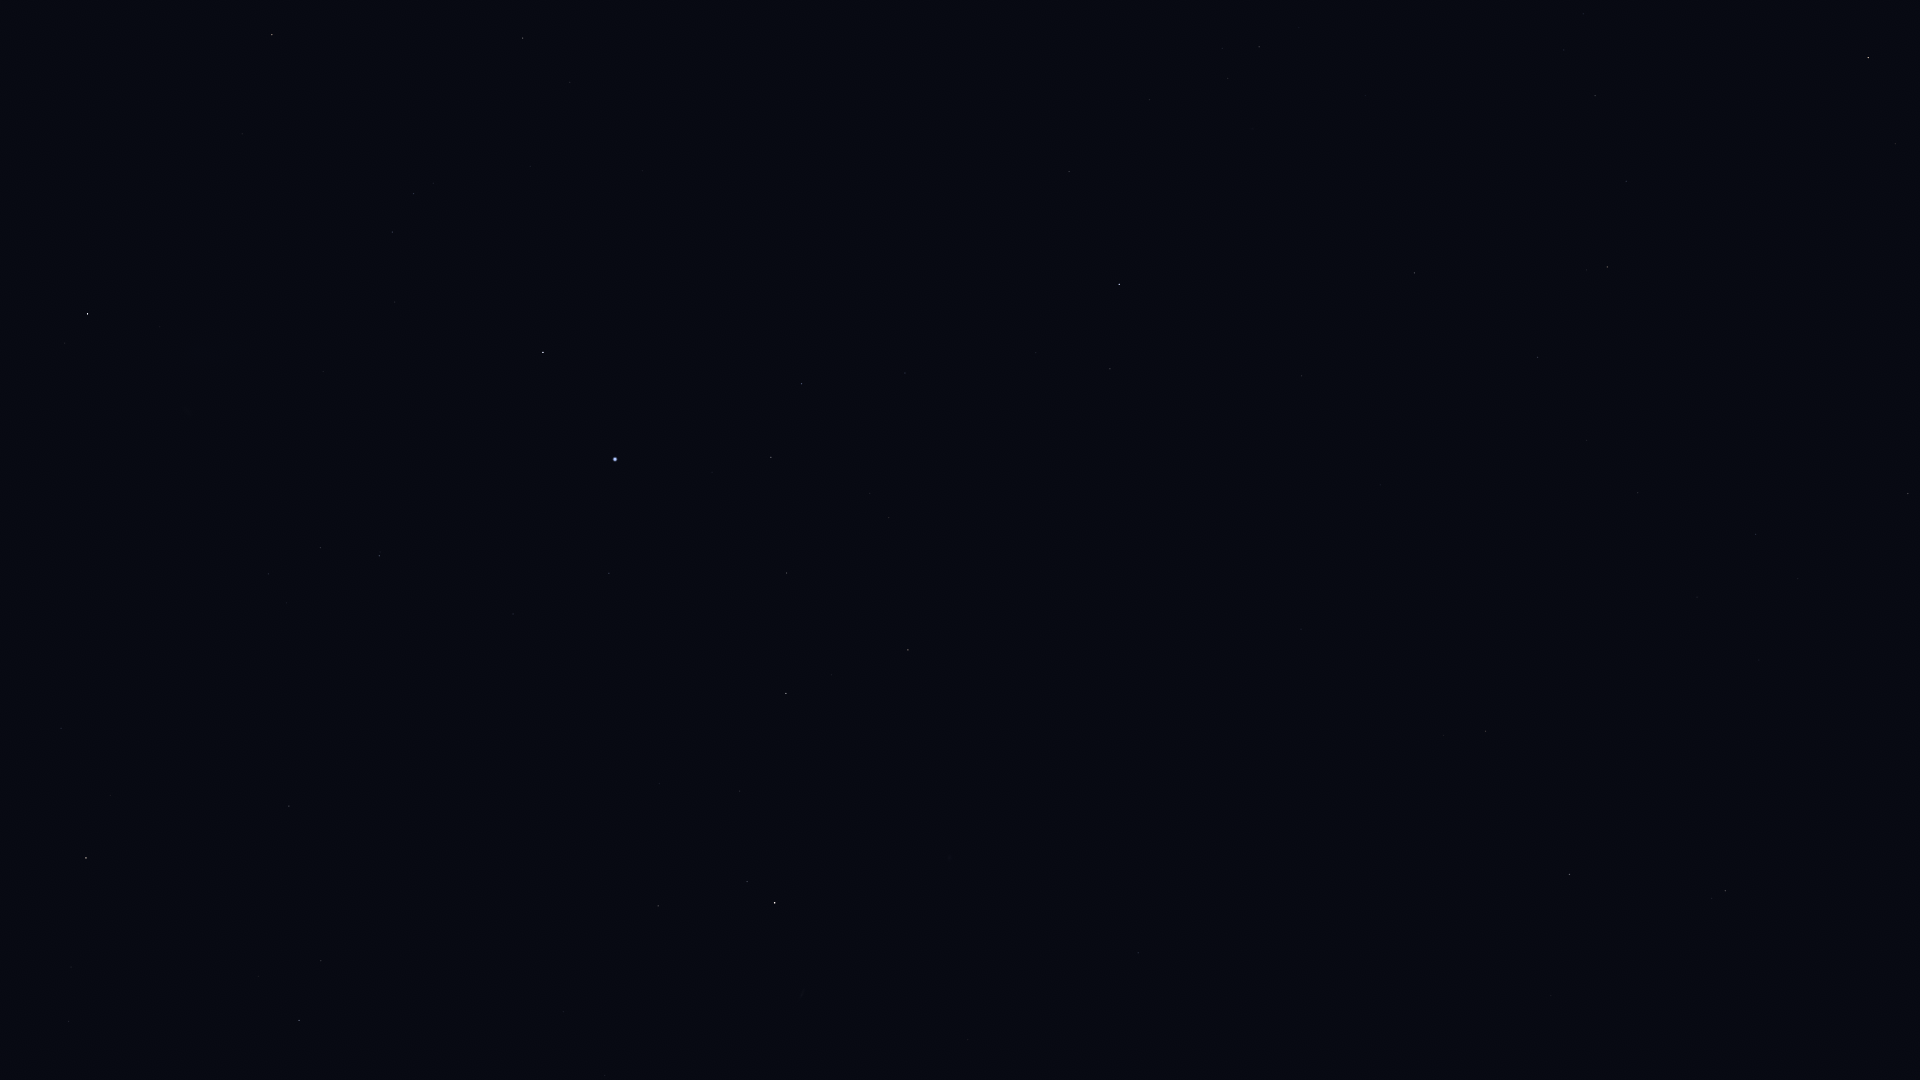

The data file committed next to this chart (first rows):
Star_ID, Name, X, Y
765, HIP 765, 658, 906
1599, HIP 1599, 320, 548
2021, HIP 2021, 88, 314
2072, HIP 2072, 747, 882
2081, Ankaa, 775, 903
2484, HIP 2484, 379, 556
3479, Cocibolca, 1157, 1059
4577, HIP 4577, 1138, 953
5054, Nenque, 937, 793
5348, Wurren, 609, 573
5529, Emiw, 376, 419
7083, HIP 7083, 787, 573
7588, Achernar, 615, 459
8645, Baten Kaitos, 1725, 891
8837, HIP 8837, 889, 518
9007, HIP 9007, 771, 457
9236, HIP 9236, 543, 352
10602, HIP 10602, 802, 384
11001, HIP 11001, 392, 232
11407, HIP 11407, 905, 373
12394, HIP 12394, 414, 194
12413, HIP 12413, 1036, 353
12484, HIP 12484, 755, 275
12486, HIP 12486, 1110, 369
12843, HIP 12843, 1638, 493
12961, Koeia, 1528, 451
13147, HIP 13147, 1302, 376
15474, Angetenar, 1587, 440
13701, Azha, 1908, 494
13847, Acamar, 1119, 284
13993, Ayeyarwady, 1606, 388
14146, HIP 14146, 1538, 357
14240, HIP 14240, 642, 171
14879, Dalim, 1414, 273
15510, HIP 15510, 1069, 172
15578, Intan, 1304, 205
16611, HIP 16611, 1626, 181
17096, Tupi, 829, 63
17440, HIP 17440, 523, 38
17651, HIP 17651, 1595, 96
17678, HIP 17678, 272, 35
17797, HIP 17797, 1222, 49
17874, HIP 17874, 1259, 47
18543, Zaurak, 1868, 58
110130, HIP 110130, 86, 858
112623, HIP 112623, 299, 1020
113638, HIP 113638, 321, 961
114996, HIP 114996, 289, 806
116084, Poerava, 328, 778
